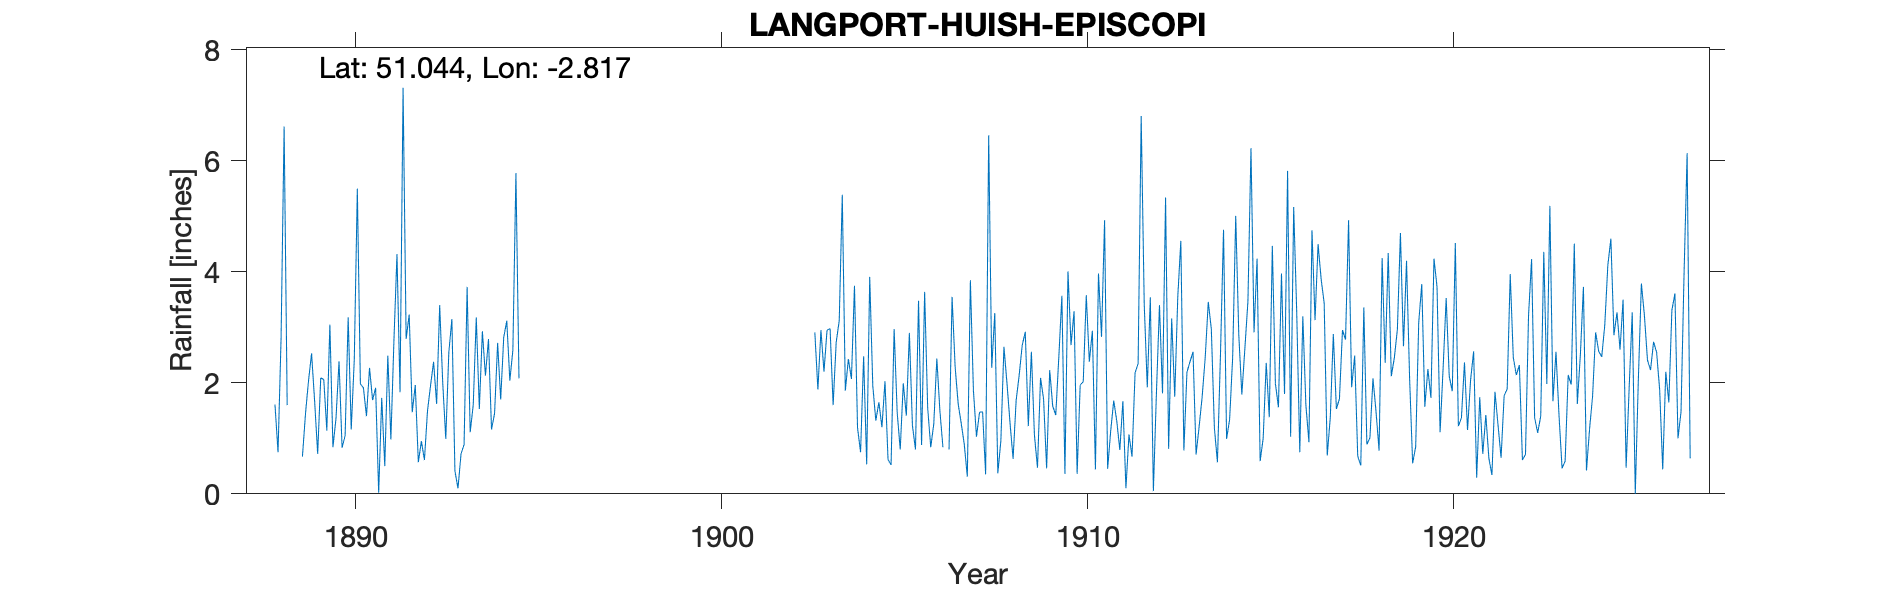

Source data for this figure (header and first rows):
LANGPORT-HUISH-EPISCOPI, , , , , , , , , , , , , , , , , , , , , , , 
Grid ref, ST428275, Long, -2.817, Lat, 51.04, Elevation, 74, ft, , , , , , , , , , , , , , , 
Station no, RR1068, , , , , , , , , , , , , , , , , , , , , , 
, 1880, 1881, 1882, 1883, 1884, 1885, 1886, 1887, 1888, 1889, 1890, 1891, 1892, 1893, 1894, 1895, 1896, 1897, 1898, 1899, 1900, 1901, 1902
January, , , , , , , , , , 0.67, 2.39, 1.91, 1.47, 2.55, 2.13, , , , , , , , 
February, , , , , , , , , , 1.44, 0.83, 0.02, 1.96, 3.15, 2.79, , , , , , , , 
March, , , , , , , , , , 2.04, 1.05, 1.73, 0.57, 0.41, 1.16, , , , , , , , 
April, , , , , , , , , 1.61, 2.53, 3.18, 0.5, 0.95, 0.1, 1.45, , , , , , , , 
May, , , , , , , , , 0.75, 1.67, 1.16, 2.49, 0.61, 0.72, 2.72, , , , , , , , 
June, , , , , , , , , 2.81, 0.72, 2.42, 0.98, 1.49, 0.89, 1.7, , , , , , , , 
July, , , , , , , , , 6.62, 2.09, 5.5, 2.76, 1.95, 3.73, 2.82, , , , , , , , 
August, , , , , , , , , 1.6, 2.06, 1.98, 4.32, 2.38, 1.11, 3.12, , , , , , , , 
September, , , , , , , , , , 1.14, 1.91, 1.83, 1.62, 1.6, 2.04, , , , , , , , 
October, , , , , , , , , , 3.05, 1.4, 7.32, 3.4, 3.18, 2.59, , , , , , , , 
November, , , , , , , , , , 0.84, 2.27, 2.79, 2, 1.53, 5.78, , , , , , , , 
December, , , , , , , , , , 1.36, 1.69, 3.23, 0.99, 2.93, 2.08, , , , , , , , 
Total, , , , , , , , , , 19.61, 25.78, 29.88, 19.39, 21.9, 30.38, , , , , , , , 
